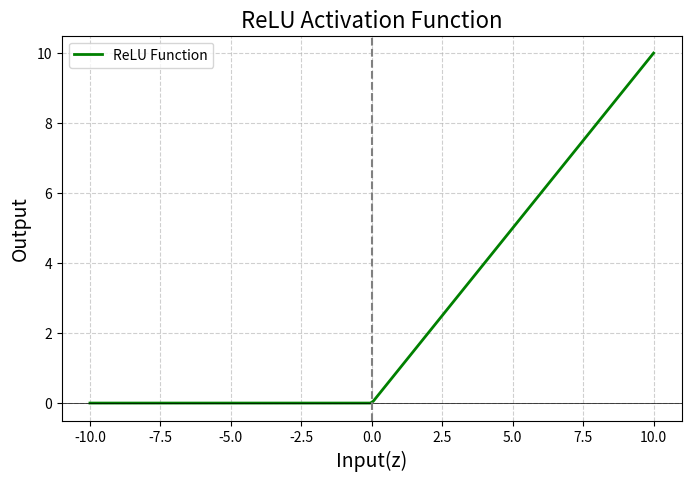

The script that saved this image:
#-------------------------------------------
# Program : Artificial Neuron with ReLU Activation
#Author : Sanchit Ashok Kale
#-------------------------------------------

import matplotlib.pyplot as plt
import numpy as np


#Step 1 : Activation Function(ReLU)
#ReLU = max(0,z)

def relu(z):
    return max(0,z)

# STEP 2 : Neuron Forward Pass Function

def Marvellous_neuron_forward(inputs,weights,bias):
    print("\n-------NEURON CALCULATION START--------\n")
    
    print("inputs(x) : ",inputs)
    print("weights (w) : ",weights)
    print("Bias(b) : ",bias)
    
#STEP 2.1 Weights sum calculation

    z = sum(w * x for w, x in zip(weights,inputs)) + bias
    print("\nStep 1 : Weighted Sum Calculation")
    print("z = w.x+b = ",z)

#STEP 2.2 Activation Function

    y_hat = relu(z)

    print("\nStep 2 : Activation Function Applied")
    print("Activation Function : ReLU")
    print("Output(y)=",y_hat)

    print("\n------ NEURON CALCULATION END --------\n")

    return z,y_hat

# STEP 3 : Plot ReLU Function

def plot_relu():
    
    z_values = np.linspace(-10,10,200)
    
    relu_values = np.maximum(0,z_values)
    
    plt.figure(figsize=(8,5))
    plt.plot(z_values,relu_values,label="ReLU Function",linewidth=2,color="green")
    plt.axhline(y=0,color="black",linewidth=0.5)
    plt.axvline(x=0,color="gray",linestyle="--")
    
    plt.title("ReLU Activation Function",fontsize=16)
    plt.xlabel("Input(z)",fontsize=14)
    plt.ylabel("Output",fontsize=14)
    
    plt.grid(True,linestyle="--",alpha=0.6) 
    plt.legend()
    
    plt.show()
    
#STEP 4: Main Function

def main():
    
    print("\n=========== NEURON DEMO ============")
    
    inputs = [1.0,2.0,3.0]
    
    weights = [0.6,0.4,-0.2]
    
    bias = 0.5
    
    z,y_hat = Marvellous_neuron_forward(inputs,weights,bias)
    
    plot_relu()

if __name__ == "__main__":
    main()
